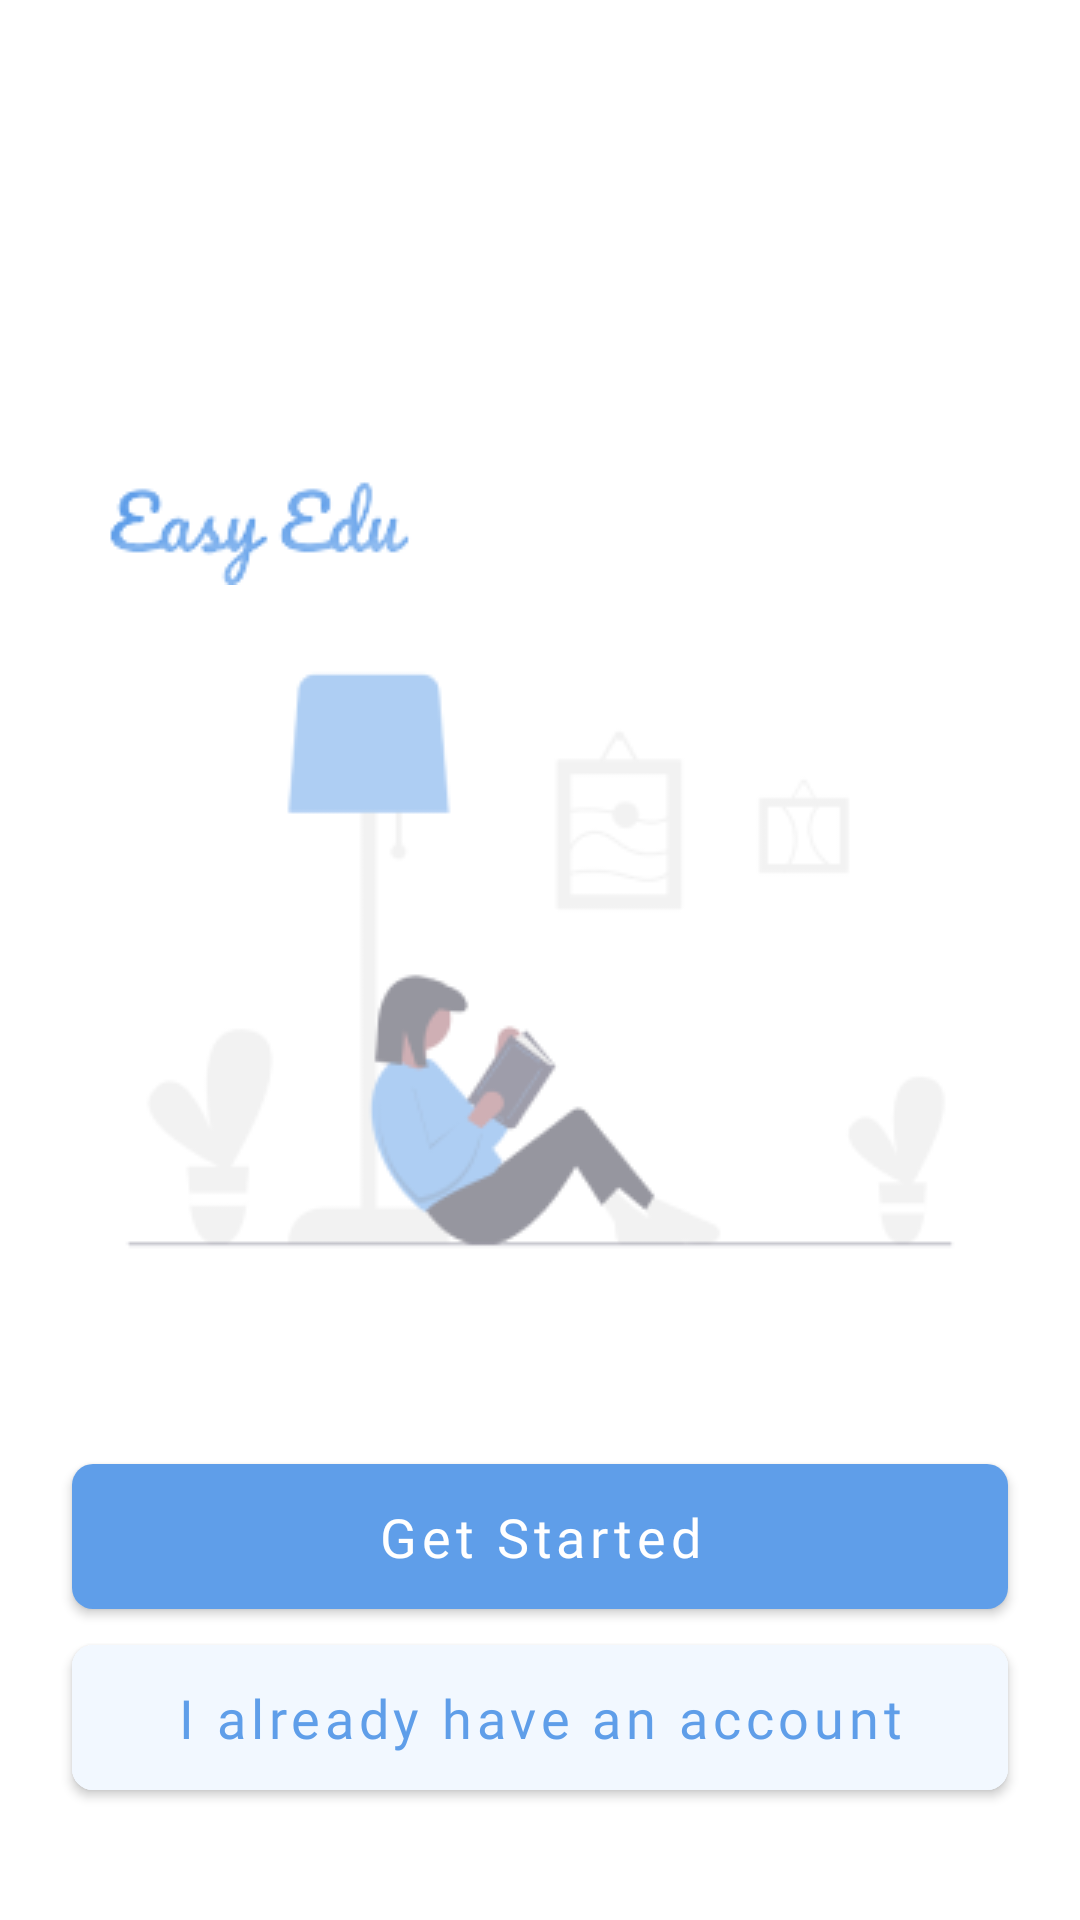

Android layout source for this screen:
<!-- AndroidManifest.xml: application theme Theme.EasyEdu -->
<!-- res/layout/fragment_splash_screen_two.xml -->
<?xml version="1.0" encoding="utf-8"?>
<FrameLayout xmlns:android="http://schemas.android.com/apk/res/android"
    xmlns:tools="http://schemas.android.com/tools"
    android:layout_width="match_parent"
    android:layout_height="match_parent"
    xmlns:app="http://schemas.android.com/apk/res-auto"
    tools:context=".fragments.SplashScreenTwoFragment">

    <androidx.constraintlayout.widget.ConstraintLayout
        android:layout_width="match_parent"
        android:layout_height="match_parent">

        <ImageView
            android:layout_width="wrap_content"
            android:layout_height="wrap_content"
            android:src="@drawable/easy_edu_logo_blue_text"
            android:layout_marginTop="150dp"
            android:layout_marginStart="24dp"
            android:contentDescription="@string/app_logo"
            app:layout_constraintTop_toTopOf="parent"
            app:layout_constraintStart_toStartOf="parent"/>

        <ImageView
            android:id="@+id/reading_image"
            android:layout_width="wrap_content"
            android:layout_height="wrap_content"
            android:src="@drawable/reading_bg"
            android:contentDescription="@string/background_image_of_a_person_studying"
            app:layout_constraintStart_toStartOf="parent"
            app:layout_constraintEnd_toEndOf="parent"
            app:layout_constraintTop_toTopOf="parent"
            app:layout_constraintBottom_toBottomOf="parent"/>

        <com.google.android.material.button.MaterialButton
            android:id="@+id/get_started_button"
            android:layout_width="match_parent"
            android:layout_height="wrap_content"
            android:layout_marginHorizontal="24dp"
            android:paddingVertical="12dp"
            android:layout_marginTop="42dp"
            app:cornerRadius="7dp"
            android:text="@string/get_started"
            android:textAllCaps="false"
            android:textSize="18sp"
            android:fontFamily="@font/notosans_regular"
            app:layout_constraintStart_toStartOf="parent"
            app:layout_constraintEnd_toEndOf="parent"
            app:layout_constraintTop_toBottomOf="@+id/reading_image"/>

        <com.google.android.material.button.MaterialButton
            android:id="@+id/already_have_an_account_button"
            android:layout_width="match_parent"
            android:layout_height="wrap_content"
            android:layout_marginHorizontal="24dp"
            android:paddingVertical="12dp"
            app:cornerRadius="7dp"
            android:text="@string/i_already_have_an_account"
            android:textAllCaps="false"
            android:textSize="18sp"
            android:fontFamily="@font/notosans_regular"
            android:backgroundTint="@color/pastel_blue"
            android:textColor="@color/light_blue"
            app:layout_constraintStart_toStartOf="parent"
            app:layout_constraintEnd_toEndOf="parent"
            app:layout_constraintTop_toBottomOf="@+id/get_started_button"/>


    </androidx.constraintlayout.widget.ConstraintLayout>


</FrameLayout>
<!-- resources referenced by this layout -->
<resources>
  <color name="light_blue">#5F9EE9</color>
  <color name="pastel_blue">#F2F8FF</color>
  <!-- drawable easy_edu_logo_blue_text: png bitmap (drawable, 4458 bytes) -->
  <!-- drawable reading_bg: png bitmap (drawable, 10218 bytes) -->
  <string name="app_logo">App logo</string>
  <string name="background_image_of_a_person_studying">Background Image of a Person Studying</string>
  <string name="get_started">Get Started</string>
  <string name="i_already_have_an_account">I already have an account</string>
  <style name="Theme.EasyEdu" parent="Theme.MaterialComponents.DayNight.DarkActionBar">
          
          <item name="colorPrimary">@color/light_blue</item>
          <item name="colorPrimaryVariant">@color/blue</item>
          <item name="colorOnPrimary">@color/white</item>
          
          <item name="colorSecondary">@color/teal_200</item>
          <item name="colorSecondaryVariant">@color/teal_700</item>
          <item name="colorOnSecondary">@color/black</item>
          
          <item name="android:statusBarColor" tools:targetApi="l">?attr/colorPrimaryVariant</item>
          
      </style>
  <color name="blue">#3588EA</color>
  <color name="white">#FFFFFFFF</color>
  <color name="teal_200">#FF03DAC5</color>
  <color name="teal_700">#FF018786</color>
  <color name="black">#FF000000</color>
</resources>
